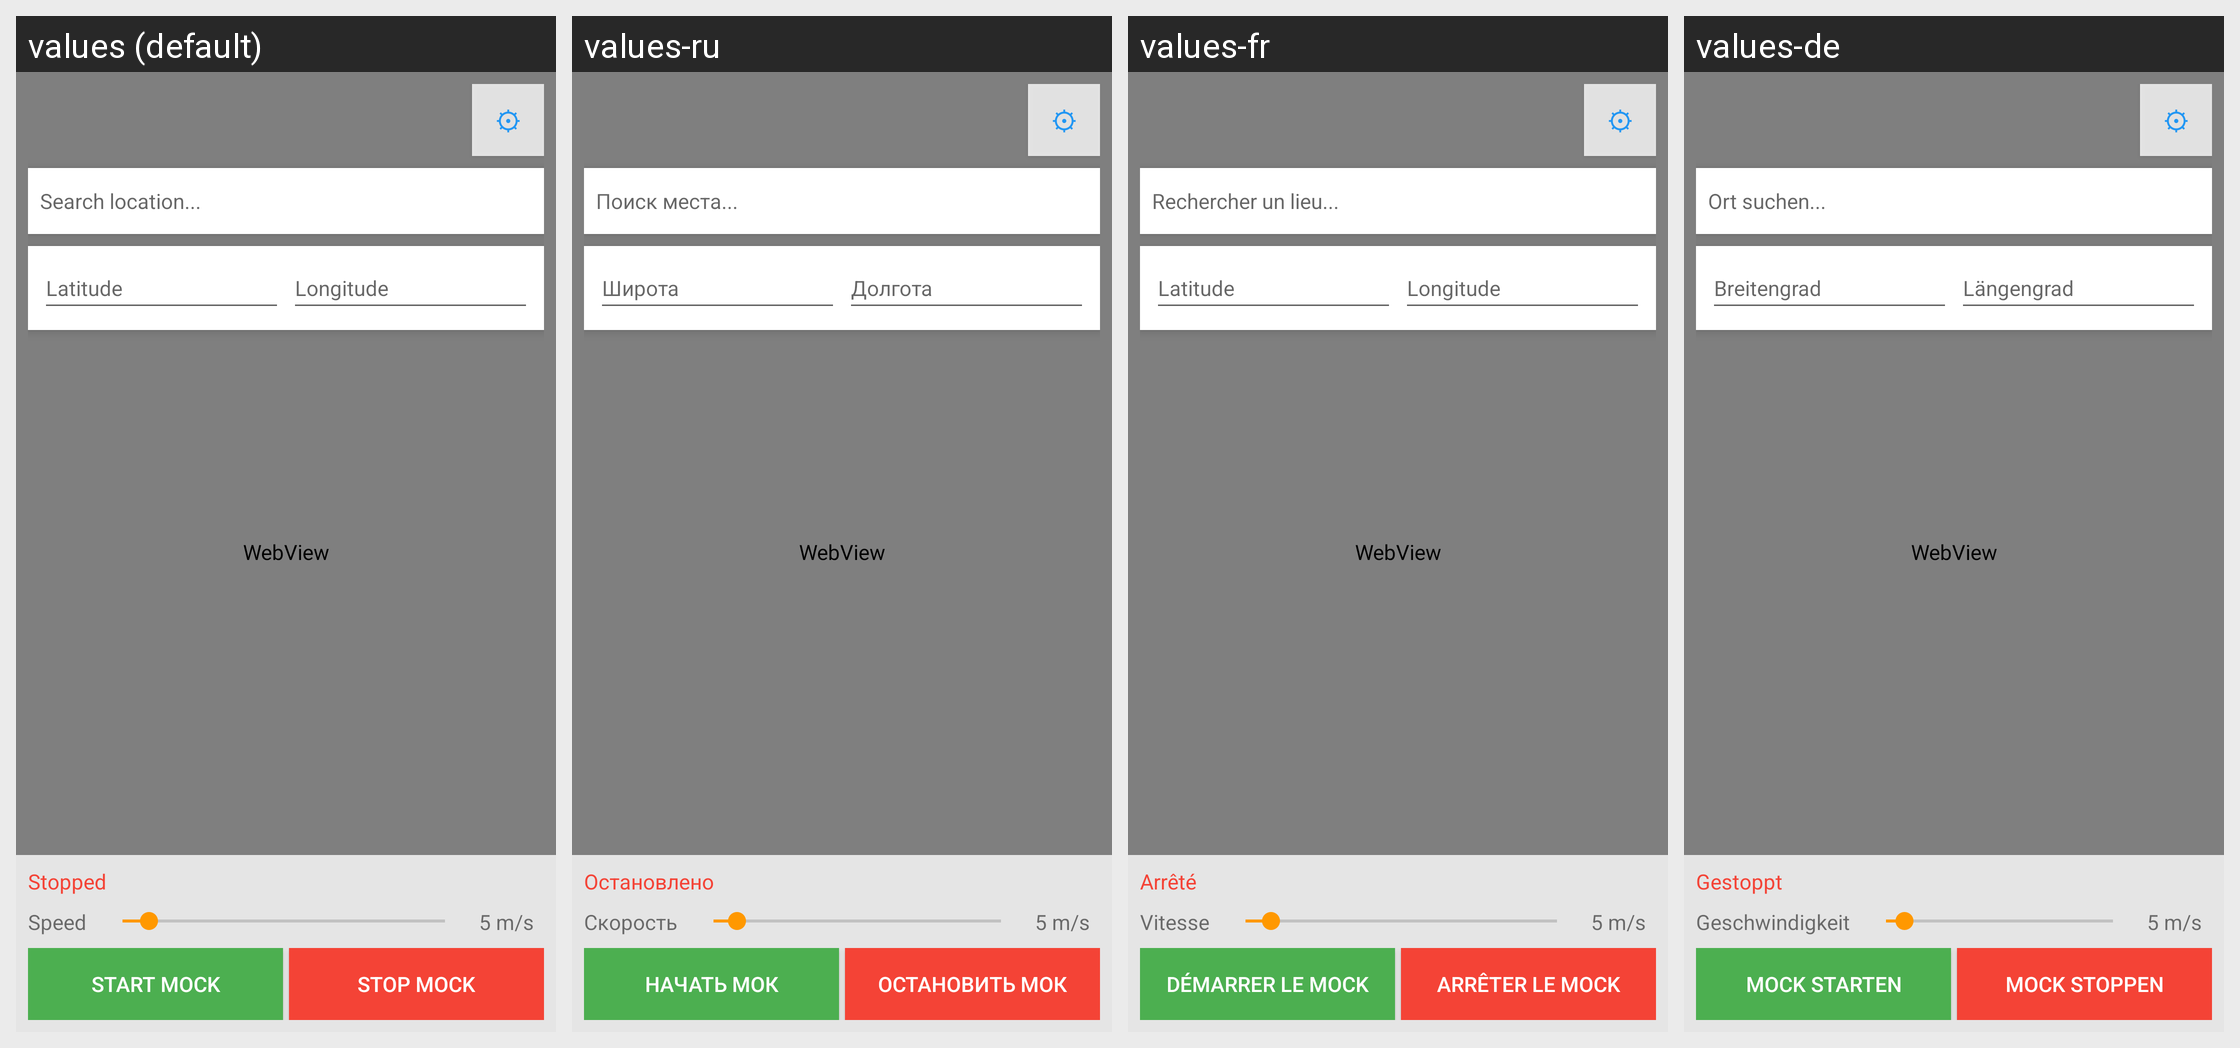

Here is an Android app screen in its default locale and in the app's own translations. Write out the translated-string differences for the strings that appear on this screen.
Android screen res/layout/activity_map.xml rendered under 4 locales, left to right: values (default), values-ru, values-fr, values-de. Device: Nexus 5 (rendered at 1080×1920; each locale shown at half size, 540×960, under a caption strip naming it); theme AppTheme.
Other locales in the repository, not shown: values-ja, values-ko, values-zh.
Strings drawn on this screen, with the default value and each locale's value (text and hints the layout hard-codes, and strings that could not be matched under every locale, appear in the picture but are not listed):

settings_icon
  values: ⚙
  values-ru: ⚙
  values-fr: ⚙
  values-de: ⚙

search_hint
  values: Search location...
  values-ru: Поиск места...
  values-fr: Rechercher un lieu...
  values-de: Ort suchen...

latitude
  values: Latitude
  values-ru: Широта
  values-fr: Latitude
  values-de: Breitengrad

longitude
  values: Longitude
  values-ru: Долгота
  values-fr: Longitude
  values-de: Längengrad

mock_stopped
  values: Stopped
  values-ru: Остановлено
  values-fr: Arrêté
  values-de: Gestoppt

speed
  values: Speed
  values-ru: Скорость
  values-fr: Vitesse
  values-de: Geschwindigkeit

start_mock
  values: Start Mock
  values-ru: Начать мок
  values-fr: Démarrer le mock
  values-de: Mock starten

stop_mock
  values: Stop Mock
  values-ru: Остановить мок
  values-fr: Arrêter le mock
  values-de: Mock stoppen
